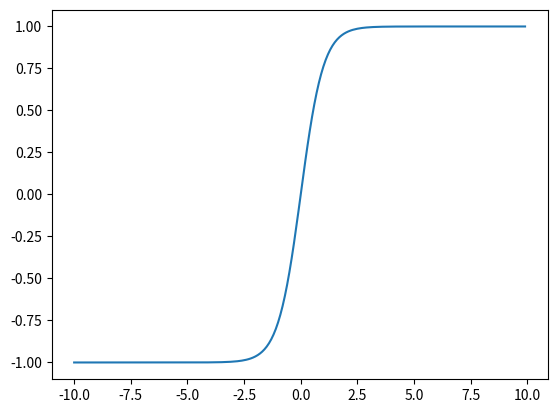

This figure's Python source:
import numpy as np
import matplotlib.pyplot as plt

def binary_step_activate_function(x):
    return np.tanh(x)
    
x = np.arange(-10, 10, 0.1)
y = binary_step_activate_function(x)

plt.plot(x,y)
plt.show()
